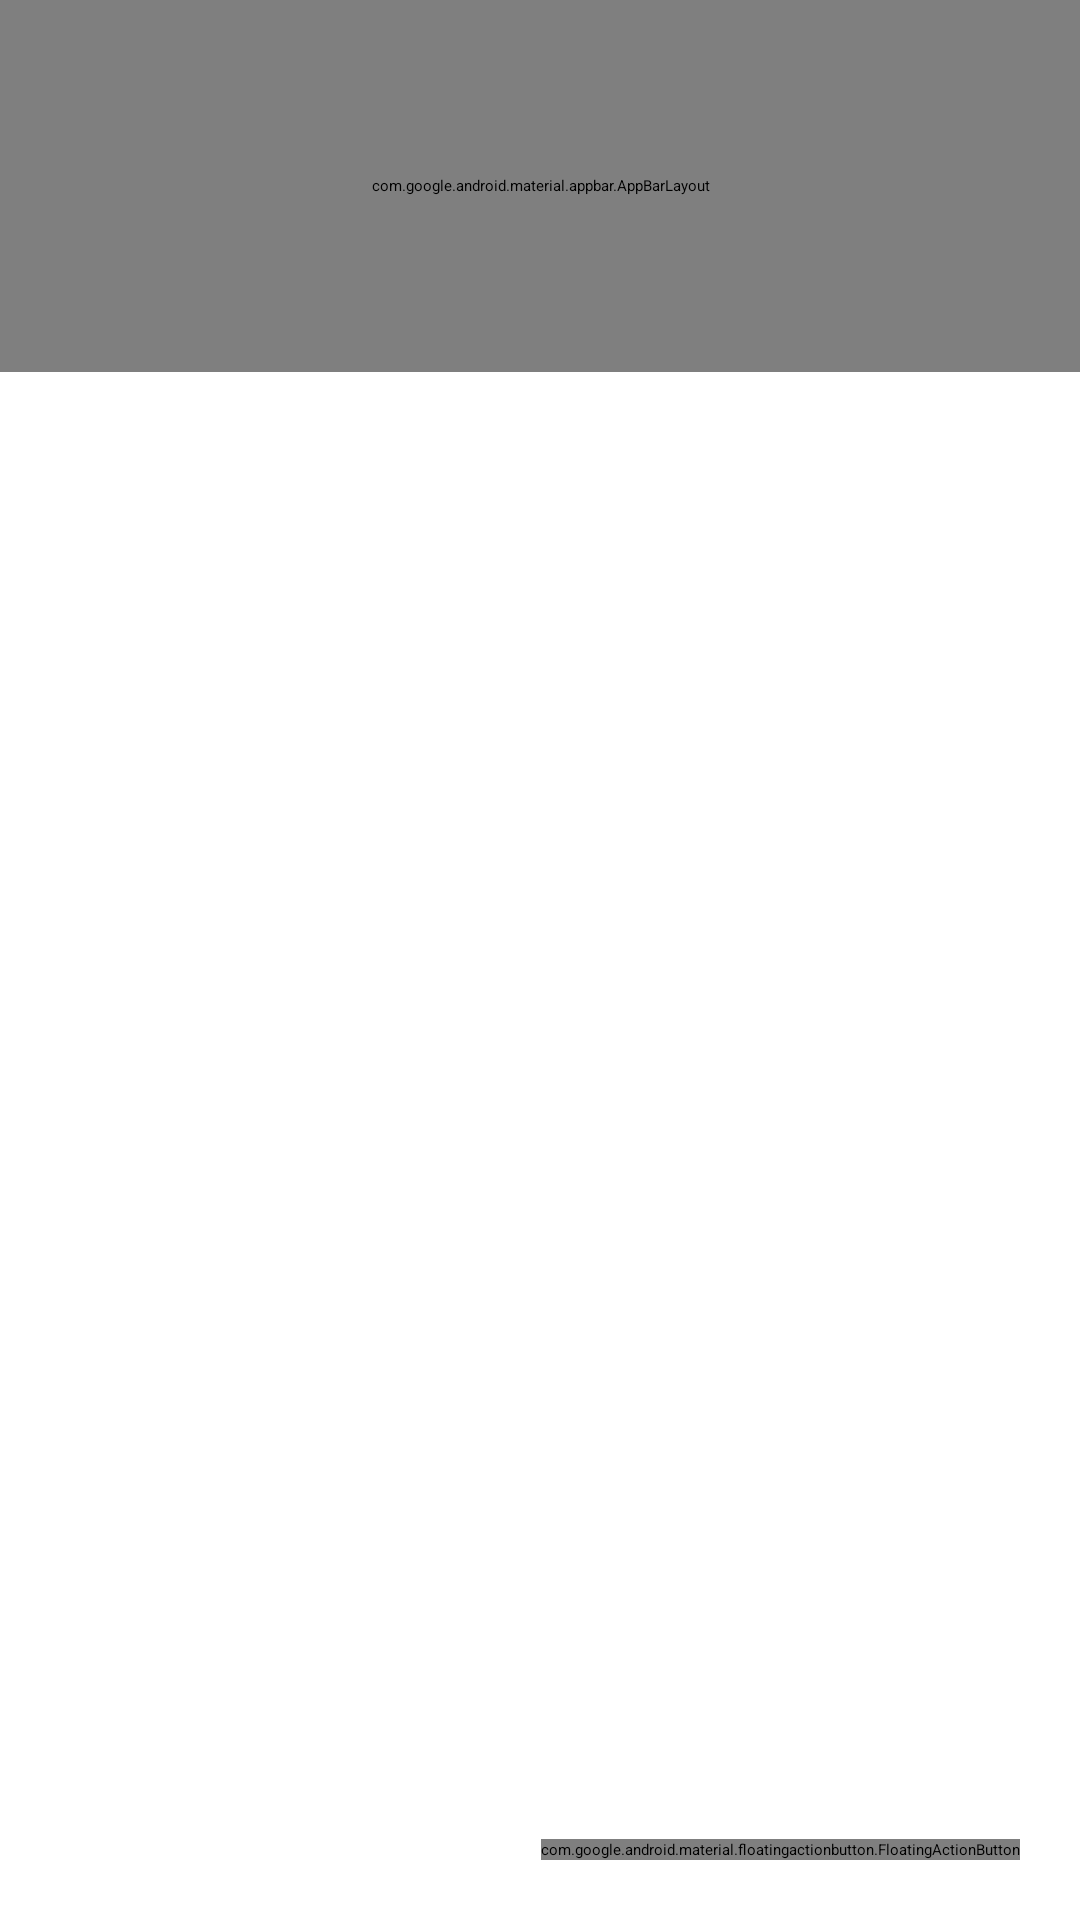

Write the Android layout XML for this screen, with the resource values it uses.
<!-- AndroidManifest.xml: application theme Theme.ToDoApp -->
<!-- res/layout/fragment_to_do_list.xml -->
<?xml version="1.0" encoding="utf-8"?>
<androidx.coordinatorlayout.widget.CoordinatorLayout xmlns:android="http://schemas.android.com/apk/res/android"
    xmlns:app="http://schemas.android.com/apk/res-auto"
    xmlns:tools="http://schemas.android.com/tools"
    android:layout_width="match_parent"
    android:layout_height="match_parent">

    <com.google.android.material.appbar.AppBarLayout
        android:id="@+id/appBarLayout"
        android:layout_width="match_parent"
        android:layout_height="124dp"
        android:background="@android:color/transparent">

        <com.google.android.material.appbar.CollapsingToolbarLayout
            android:id="@+id/mainCollapsing"
            android:layout_width="match_parent"
            android:layout_height="match_parent"
            android:background="@android:color/transparent"
            app:expandedTitleMarginStart="48dp"
            app:layout_scrollFlags="scroll|exitUntilCollapsed">

            <com.google.android.material.appbar.MaterialToolbar
                android:id="@+id/toolbar"
                android:layout_width="match_parent"
                android:layout_height="?attr/actionBarSize"
                android:background="@android:color/transparent"
                app:layout_behavior="@string/appbar_scrolling_view_behavior"
                app:layout_collapseMode="pin"
                app:layout_constraintEnd_toEndOf="parent"
                app:layout_constraintStart_toStartOf="parent"
                app:layout_constraintTop_toTopOf="parent"
                app:layout_scrollFlags="scroll|enterAlways"
                app:title="Мои дела" />

        </com.google.android.material.appbar.CollapsingToolbarLayout>
    </com.google.android.material.appbar.AppBarLayout>

    <LinearLayout
        android:layout_width="match_parent"
        android:layout_height="wrap_content"
        android:layout_gravity="top"
        android:layout_margin="@dimen/reduce_spacing"
        android:layout_marginTop="@dimen/common_spacing"
        android:orientation="horizontal"
        android:paddingStart="40dp"
        app:layout_anchor="@id/recyclerView"
        app:layout_collapseMode="parallax"
        app:layout_scrollFlags="scroll|exitUntilCollapsed"
        tools:ignore="RtlSymmetry">

        <TextView
            android:id="@+id/countDoneItems"
            style="@style/subhead"
            android:layout_width="0dp"
            android:layout_height="wrap_content"
            android:layout_weight="1"
            tools:text="Выполнено - 5" />

        <Button
            android:id="@+id/hiddenButton"
            style="?attr/materialIconButtonStyle"
            android:layout_width="wrap_content"
            android:layout_height="wrap_content"
            app:icon="@drawable/visibility_selector"
            tools:ignore="SpeakableTextPresentCheck" />
    </LinearLayout>

    <androidx.cardview.widget.CardView
        android:layout_width="match_parent"
        android:layout_height="wrap_content"
        android:layout_marginHorizontal="@dimen/reduce_spacing"
        android:layout_marginTop="25dp"
        app:cardCornerRadius="@dimen/reduce_spacing"
        app:layout_behavior="com.google.android.material.appbar.AppBarLayout$ScrollingViewBehavior">

        <androidx.recyclerview.widget.RecyclerView
            android:id="@+id/recyclerView"
            android:layout_width="match_parent"
            android:layout_height="wrap_content"
            android:orientation="vertical"
            app:layoutManager="androidx.recyclerview.widget.LinearLayoutManager"
            tools:listitem="@layout/card_todo_item" />

    </androidx.cardview.widget.CardView>

    <com.google.android.material.floatingactionbutton.FloatingActionButton
        android:id="@+id/addNewItemButton"
        android:layout_width="wrap_content"
        android:layout_height="wrap_content"
        android:layout_gravity="bottom|end"
        android:layout_margin="20dp"
        android:contentDescription="@string/description_the_button_for_adding_a_case"
        android:src="@drawable/ic_add_24"
        tools:ignore="RedundantDescriptionCheck" />
</androidx.coordinatorlayout.widget.CoordinatorLayout>
<!-- res/layout/card_todo_item.xml (included above) -->
<?xml version="1.0" encoding="utf-8"?>
<LinearLayout xmlns:android="http://schemas.android.com/apk/res/android"
    xmlns:app="http://schemas.android.com/apk/res-auto"
    xmlns:tools="http://schemas.android.com/tools"
    android:layout_width="match_parent"
    android:layout_height="wrap_content"
    android:orientation="horizontal">

    <CheckBox
        android:id="@+id/doneButton"
        android:layout_width="wrap_content"
        android:layout_height="wrap_content"
        android:layout_gravity="top" />

    <com.google.android.material.button.MaterialButton
        android:id="@+id/importanceIcon"
        style="@style/Widget.Material3.Button.IconButton"
        android:layout_width="wrap_content"
        android:layout_height="wrap_content"
        android:visibility="gone"
        app:icon="@drawable/ic_low_importance" />

    <LinearLayout
        android:layout_width="0dp"
        android:layout_height="wrap_content"
        android:layout_gravity="center_vertical"
        android:layout_weight="1"
        android:orientation="vertical">

        <TextView
            android:id="@+id/content"
            style="@style/body"
            android:layout_width="match_parent"
            android:layout_height="wrap_content"
            android:ellipsize="end"
            android:maxLines="3"
            tools:text="Купить что-то" />

        <TextView
            android:id="@+id/deadline"
            style="@style/subhead"
            android:layout_width="match_parent"
            android:layout_height="wrap_content"
            android:visibility="visible"
            tools:text="21 июня 2021" />
    </LinearLayout>

    <Button
        android:id="@+id/infoButton"
        style="@style/Widget.Material3.Button.IconButton"
        android:layout_width="wrap_content"
        android:layout_height="wrap_content"
        android:layout_gravity="top"
        app:icon="@drawable/ic_info_outline_24"
        tools:ignore="SpeakableTextPresentCheck" />
</LinearLayout>
<!-- resources referenced by this layout -->
<resources>
  <dimen name="common_spacing">16dp</dimen>
  <dimen name="reduce_spacing">8dp</dimen>
  <!-- drawable ic_add_24 (drawable) -->
  <vector xmlns:android="http://schemas.android.com/apk/res/android" android:height="24dp" android:tint="#6D6D6D" android:viewportHeight="24" android:viewportWidth="24" android:width="24dp">
        
      <path android:fillColor="@android:color/white" android:pathData="M19,13h-6v6h-2v-6H5v-2h6V5h2v6h6v2z"/>
      
  </vector>
  <!-- drawable visibility_selector (drawable) -->
  <?xml version="1.0" encoding="utf-8"?>
  <selector xmlns:android="http://schemas.android.com/apk/res/android">
      <item android:drawable="@drawable/visibility_off" android:state_checked="true" />
      <item android:drawable="@drawable/visibility_on" />
  </selector>
  <string name="description_the_button_for_adding_a_case">The button for adding a case</string>
  <style name="body">
          <item name="android:textSize">16sp</item>
          <item name="fontFamily">sans-serif</item>
      </style>
  <style name="subhead">
          <item name="android:textSize">14sp</item>
          <item name="fontFamily">sans-serif</item>
      </style>
</resources>
